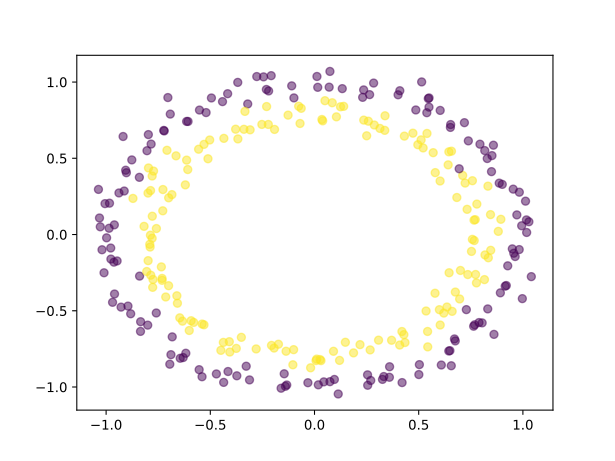

The table this chart was drawn from, first rows:
F0, F1, Class
0.4288, -0.6564, 1.0
-0.4493, -0.7596, 1.0
-1.032, 0.1085, 0.0
0.6085, -0.8558, 0.0
-0.7592, -0.5145, 0.0
-0.4359, -0.9697, 0.0
-0.5393, -0.587, 1.0
-0.8344, -0.5718, 0.0
-0.5303, -0.5919, 1.0
-0.9185, 0.6428, 0.0
0.901, 0.3288, 0.0
0.2671, -0.7567, 1.0
0.5397, 0.6628, 1.0
-0.9857, 0.04102, 0.0
0.9151, -0.3387, 0.0
-0.1397, -0.9954, 0.0
0.01057, -0.8169, 1.0
0.6563, -0.8605, 0.0
0.6604, -0.5038, 1.0
0.07036, 0.9664, 0.0
-0.9027, 0.4053, 0.0
0.09109, -0.7657, 1.0
-0.7139, -0.4095, 1.0
-0.7905, -0.06411, 1.0
0.1873, -0.7762, 1.0
-0.415, -0.8983, 0.0
0.01828, -0.9857, 0.0
0.2869, 0.7183, 1.0
-0.4374, -0.7075, 1.0
-0.9282, -0.4761, 0.0
0.6356, -0.4754, 1.0
-0.9596, -0.39, 0.0
-0.309, 0.6867, 1.0
0.5795, 0.4059, 1.0
-0.8039, 0.5497, 0.0
-0.9131, 0.2853, 0.0
0.7577, 0.3529, 1.0
-0.1454, -0.9133, 0.0
-0.7791, -0.02468, 1.0
-0.6198, 0.3256, 1.0
0.4861, 0.8169, 0.0
-0.7002, -0.3356, 1.0
-0.6137, 0.488, 1.0
0.7323, 0.1652, 1.0
0.6759, -0.3773, 1.0
0.8943, 0.09988, 1.0
-0.6082, 0.4262, 1.0
0.5213, 0.5679, 1.0
0.8919, -0.3824, 0.0
0.9829, 0.2776, 0.0
-1.02, -0.09981, 0.0
-0.3119, -0.9535, 0.0
0.5695, 0.5367, 1.0
0.09537, -0.9504, 0.0
0.2699, -0.9571, 0.0
-0.5302, 0.5913, 1.0
-0.7873, -0.004203, 1.0
-0.784, 0.5932, 0.0
-0.7587, 0.03924, 1.0
0.7111, 0.3874, 1.0
... 240 more rows
